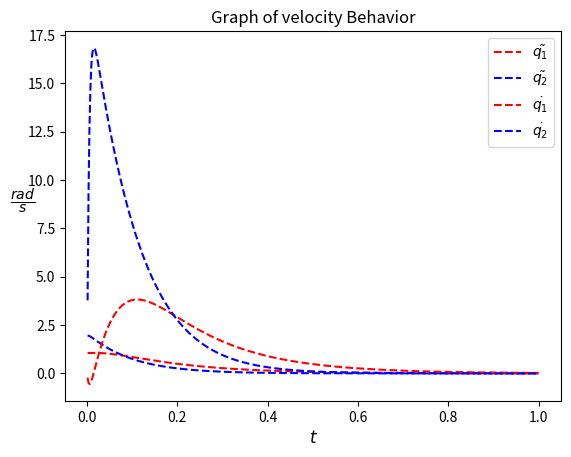
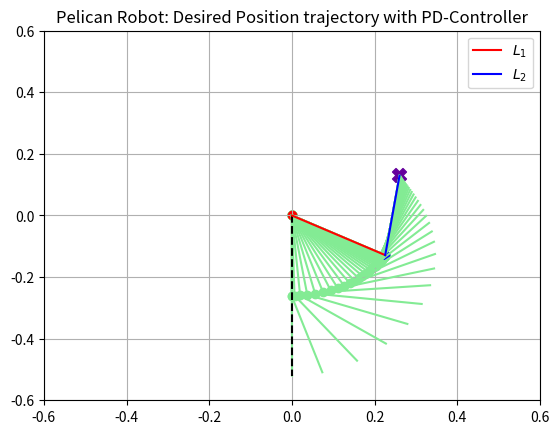

Source code (Python) for these figures, in order:
# -*- coding: utf-8 -*-

import numpy as np
import matplotlib.pyplot as plt

def plot_link(p_i, p_f, *args, **kwargs):
    """
    Function to graph a link in R²

    Parameters
    -----------
    pi : Initial point of link in R²
    pf : Final point of link in R²
    """

    plt.plot([p_i[0], p_i[0] + p_f[0]], [p_i[1], p_i[1] + p_f[1]], *args, **kwargs)
    plt.scatter(p_i[0], p_i[1], facecolor=args[0])

def plcn_drct_kinematic(q1, q2):
    """
    Function to obtain x-y-cordinates of each link

    Parameters
    ----------
    q1 : Direct angle of link_1
    q2 : Direct angle of link_2

    Returns
    -------
    link_1 : x-y-cordinates
    link_2 : x-y-cordinates
    fnl_elmnt : x-y-cordinates of final element of robot
    """

    l1 = l2 = 0.26 # In meters
    link_1 = [l1 * np.sin(q1), - l1 * np.cos(q1)]
    link_2 = [l2 * np.sin(q1 + q2), - l2 * np.cos(q1 + q2)]
    fnl_elmnt = [link_1[0] + link_2[0], link_1[1] + link_2[1]]

    return link_1, link_2, fnl_elmnt


class pelican_robot:
    """
    Simulate a desired potion for the pelican robot by means of a PD controller
    with gravity compensation and graph the behaviors

    ...

    Attributes
    ----------
    dp : list
        Desired position [Px, Py]
    kp : list array
        Position gain in matrix form.
    kv : list array
        Velocity gain in matrix form

    Methods
    -------
    RK4(ti, ui, vi, tf, h):
        Runge-Kutta 4th order to solve system ODE's to obtain angles and velocities.

    inverse(Px, Py):
        Obtain the inverse kinematic of pelican robot.

    controller(qs, qps):
        - Controller that returns the error of each angle of the desired position.
        - Generate the controller tau with the set gains to use within the class.

    BCG(v, u):
        Canonical form of the robot's Lagrange equation of motion, the integrated
        controller with gravitational compensation. Return the accelerations of
        each link.

    plot_velocity_bhvr():
        Function to graph the behavior of the speed of each iteration after RK4
        is calculated first.

    plot_q_error():
        Function to graph the behavior of how the error of each link was reduced
        until reaching the desired position, after RK4 is calculated first.

    plot_trajectory(stp):
        Function to graph trajectory with each angle iteration to desired position.

    values():
        Function to return values of each iteration in RK4.
    """

    def __init__(self, dp, kp, kv):
        """
        Constructor

        Parameters
        ----------
        dp : Desired position ([Px, Py] in R²)
        kp : Position gain. e.g. [[30.0, 0.0],[0.0, 30.0]]
        kv : Velocity gain. e.g. [[7.0, 0.0],[0.0, 2.0]]
        """

        self.dp = dp
        self.kp = kp
        self.kv = kv
        self.ts = []
        self.us = []
        self.vs = []
        self.error = []
        self.tau = 0

    def RK4(self, ti, ui, vi, tf, h=0.001):
        """
        function to solve by Runge-Kutta 4th Order

        Parameters
        ----------
        ti : Value of the initial t
        ui : Value of the initial angles [q1, q2]
        vi : Value of the initial velocities [qp1, qp2]
        tf : time(s) that you want to evaluate in the diff system
        h : Integration step

        Returns
        -------
        ui : Values of final angles [q1, q2] to desired position
        vi : Values of final velocities [qp1, qp2] to desired position
        """

        st = np.arange(ti, tf, h)

        for _ in st:
            qt = self.controller(ui, vi)
            self.error.append(qt)

            K1 = vi
            m1 = self.BCG(vi, ui)

            K2 = vi + np.dot(m1, h / 2)
            m2 = self.BCG(vi + np.dot(m1, h / 2), ui + np.dot(K1, h / 2))

            K3 = vi + np.dot(m2, h / 2)
            m3 = self.BCG(vi + np.dot(m2, h / 2), ui + np.dot(K2, h / 2))

            K4 = vi + np.dot(m3, h)
            m4 = self.BCG(vi + np.dot(m3, h), ui + np.dot(K3, h))

            ui += (h / 6) * (K1 + 2 * (K2 + K3) + K4)
            self.us.append([ui[0], ui[1]])

            vi += (h / 6) * (m1 + 2 * (m2 + m3) + m4)
            self.vs.append([vi[0], vi[1]])

            ti += h
            self.ts.append(ti)

        return ui, vi

    def inverse(self, Px, Py):
        """
        Function to obtain the inverse kinematic of pelican robot

        Parameters
        ----------
        Px : Value of x-position desired
        Py : Value of y-position desired

        Returns
        -------
        q1 : Angle in radians of link 1 for the desired position
        q2 : Angle in radians of link 2 for the desired position
        """

        l1 = l2 = 0.26 # In meters

        K = ((Px ** 2 + Py ** 2 - l1 ** 2 - l2 ** 2) / (2 * l1 * l2))
        q2 = np.arctan2(np.sqrt(1 - (K ** 2)), K)

        a = np.arctan2(Px, -Py)
        b = np.arctan2((l2 * np.sin(q2)), (l1 + l2 * np.cos(q2)))
        q1 = a - b

        return q1, q2

    def controller(self, qs, qps):
        """
        Proportional Control plus Velocity Feedback and PD Control

        The controller's gains were modified to try to reduce the error

        Parameters
        ----------
        qs : Values q(t) time dependent
        qps : Values of $\dot{q}(t)$ time dependent

        Return
        ------
        qt : error value of desired position
        """

        qds = self.inverse(self.dp[0], self.dp[1])
        qt = [qds[0] - qs[0], qds[1] - qs[1]]

        self.tau = np.dot(self.kp, qt) - np.dot(self.kv, qps)

        return qt

    def BCG(self, v, u):
        """
        Dynamic model of pelican robot with Controller and gravity compensation

        Parameters
        ----------
        v : Velocitys of each link [qp1, qp2]
        u : Angles of each link  [q1, q2]

        Return
        ------
        qpp : Acelerations of each link [qpp1, qpp2]
        """
        # Variables of positions and speeds
        q1 = u[0]
        q2 = u[1]
        q1p = v[0]
        q2p = v[1]

        # Parameters of the robot
        l1 = l2 = 0.26 # meters
        lc1 = 0.0983 # meters
        lc2 = 0.0229 # meters
        m1 = 6.5225 # Kg
        m2 = 2.0458 # Kg
        I1 = 0.1213 # Kg m²
        I2 = 0.01616 # Kg m²
        g = 9.81 # m / s²

        # Inertial Matrix
        B11 = m1 * lc1 ** 2 + m2 * (l1 ** 2 + lc2 ** 2 + 2 * l1 * lc2 * np.cos(q2)) + I1 + I2
        B12 = m2 * (lc2 ** 2 + l1 * lc2 * np.cos(q2)) + I2
        B21 = m2 * (lc2 ** 2 + l1 * lc2 * np.cos(q2)) + I2
        B22 = m2 * lc2 ** 2 + I2

        B = [
            [B11, B12],
            [B21, B22]
        ]

        # Vector of centrifugal and Coriolis forces
        C11 = - ((m2 * l1 * lc2 * np.sin(q2)) * q2p)
        C12 = - ((m2 * l1 * lc2 * np.sin(q2)) * (q1p + q2p))
        C21 =   ((m2 * l1 * lc2 * np.sin(q2)) * q1p)
        C22 = 0.0

        C = [
            [C11, C12],
            [C21, C22]
        ]

        # Vector of gravitational forces and torques
        G11 = (m1 * lc1 + m2 * l1) * g * np.sin(q1) + m2 * lc2 * g * np.sin(q1 + q2)
        G12 = m2 * lc2 * g * np.sin(q1 + q2)
        G = [G11, G12]

        if len(self.tau) == 0:
            str_error = 'The tau value of the "controller function" is needed.'
            raise ValueError(str_error)
        else:
            # Gravity Compensation
            tau_ = self.tau + G

        Bi = np.linalg.inv(B)
        Cqp = np.dot(C, v)
        qpp = np.matmul(Bi, (tau_ - Cqp - G))

        return qpp

    def plot_velocity_bhvr(self):
        """
        Function to graph the velocity behavior of each iteration
        """

        if len(self.vs) == 0:
            str_error = 'First run RK4 to obtain each iteration of the solution for the desired position to be able to graph'
            raise ValueError(str_error)

        plt.title('Graph of velocity Behavior')
        plt.plot(self.ts, [(self.vs[i][0]) for i in range(len(self.vs))], "r--",
                 label = "$ \\dot{q_1} $")
        plt.plot(self.ts, [(self.vs[i][1]) for i in range(len(self.vs))], "b--",
                 label = "$ \\dot{q_2} $")
        plt.legend()
        plt.grid()
        plt.xlabel("$ t $", fontsize='large')
        plt.ylabel("$ \\frac{rad}{s} $", rotation='horizontal', fontsize='x-large')

    def plot_q_error(self):
        """
        Function to graph the behavior of how the error of each link was reduced
        until reaching the desired position.
        """

        if len(self.error) == 0:
            str_error = 'First run RK4 to obtain each iteration of the solution for the desired position to be able to graph'
            raise ValueError(str_error)

        plt.title("Graph of $ \\tilde{q} $")
        # Plot
        plt.plot(self.ts, [(self.error[i][0]) for i in range(len(self.error))],
                 "r--", label = "$ \\tilde{q_1} $")
        plt.plot(self.ts, [(self.error[i][1]) for i in range(len(self.error))],
                 "b--", label = "$ \\tilde{q_2} $")
        plt.legend()
        plt.grid()
        plt.xlabel("$ t $", fontsize='large')
        plt.ylabel("$ \\tilde{q} $", rotation='horizontal', fontsize='large')

    def plot_trajectory(self, stp):
        """
        Function to graph trajectory of desired position

        Parameters
        ----------
        stp : int number of plot steps in range (1 - 100)
        """

        if len(self.us) == 0:
            str_error = 'First run RK4 to obtain each iteration of the solution for the desired position to be able to graph'
            raise ValueError(str_error)

        if not 1 <= stp <= 100:
            raise ValueError('The number should be in range (1 - 100)')

        fig, ax = plt.subplots()
        # Work space of robot
        ax.set_xlim(-0.6, 0.6)
        ax.set_ylim(-0.6, 0.6)

        _stp_ = np.arange(0, len(self.us), len(self.us) // stp)

        for qs in _stp_:
            # Draw each number of steps
            plt.title('Pelican Robot: Desired Position trajectory with PD-Controller')
            plot_link([0.0, 0.0], plcn_drct_kinematic(self.us[qs][0], self.us[qs][1])[0], '#83EB94')
            plot_link(plcn_drct_kinematic(self.us[qs][0], self.us[qs][1])[0],
                      plcn_drct_kinematic(self.us[qs][0], self.us[qs][1])[1], '#83EB94')
            ax.grid('on')

        # Draw point in desired position
        ax.scatter(self.dp[0], self.dp[1], marker='X', s=100, facecolor='#65009C')
        # Draw Home Position
        ax.plot([0.0, 0.0], [0.0, -0.52], '--k')
        # Draw Final Position
        plot_link([0.0, 0.0], plcn_drct_kinematic(self.us[len(self.us) - 1][0], self.us[len(self.us) - 1][1])[0],
                  'r', label='$L_1$')
        plot_link(plcn_drct_kinematic(self.us[len(self.us) - 1][0], self.us[len(self.us) - 1][1])[0],
                  plcn_drct_kinematic(self.us[len(self.us) - 1][0], self.us[len(self.us) - 1][1])[1],
                  'b', label='$L_2$')
        ax.legend()

    def values(self):
        """
        Function to return values of each iteration in RK4

        Returns
        -------
        us : Angle values of each iteration to desired position
        vs : Velocities values of each iteration to desired position
        ts : Time values for graph
        """

        return self.us, self.vs, self.ts

if __name__ == '__main__':
    # Desired position
    pd = [0.26, 0.13]
    # Gains
    kp = [[30.0, 0.0],
          [0.0, 30.0]]
    kv = [[7.0, 0.0],
          [0.0, 3.0]]
    # Initial values
    ui = [0.0, 0.0]
    vi = [0.0, 0.0]
    ti = 0.0
    h = 0.001
    tf = 1.0

    sim = pelican_robot(pd, kp, kv)
    qsf, qppsf = sim.RK4(ti, ui, vi, tf, h)

    print('==================================================================')
    print('Angles for desired position: [{}, {}]'.format(pd[0], pd[1]))
    print('q1 = {} rad, q2 = {} rad.'.format(qsf[0], qsf[1]))

    print('Close window of error graph...')
    sim.plot_q_error()
    plt.show()

    print('Close window of velocities behavior...')
    sim.plot_velocity_bhvr()
    plt.show()

    print('Close window of trajectory plot...')
    sim.plot_trajectory(50)
    plt.show()
